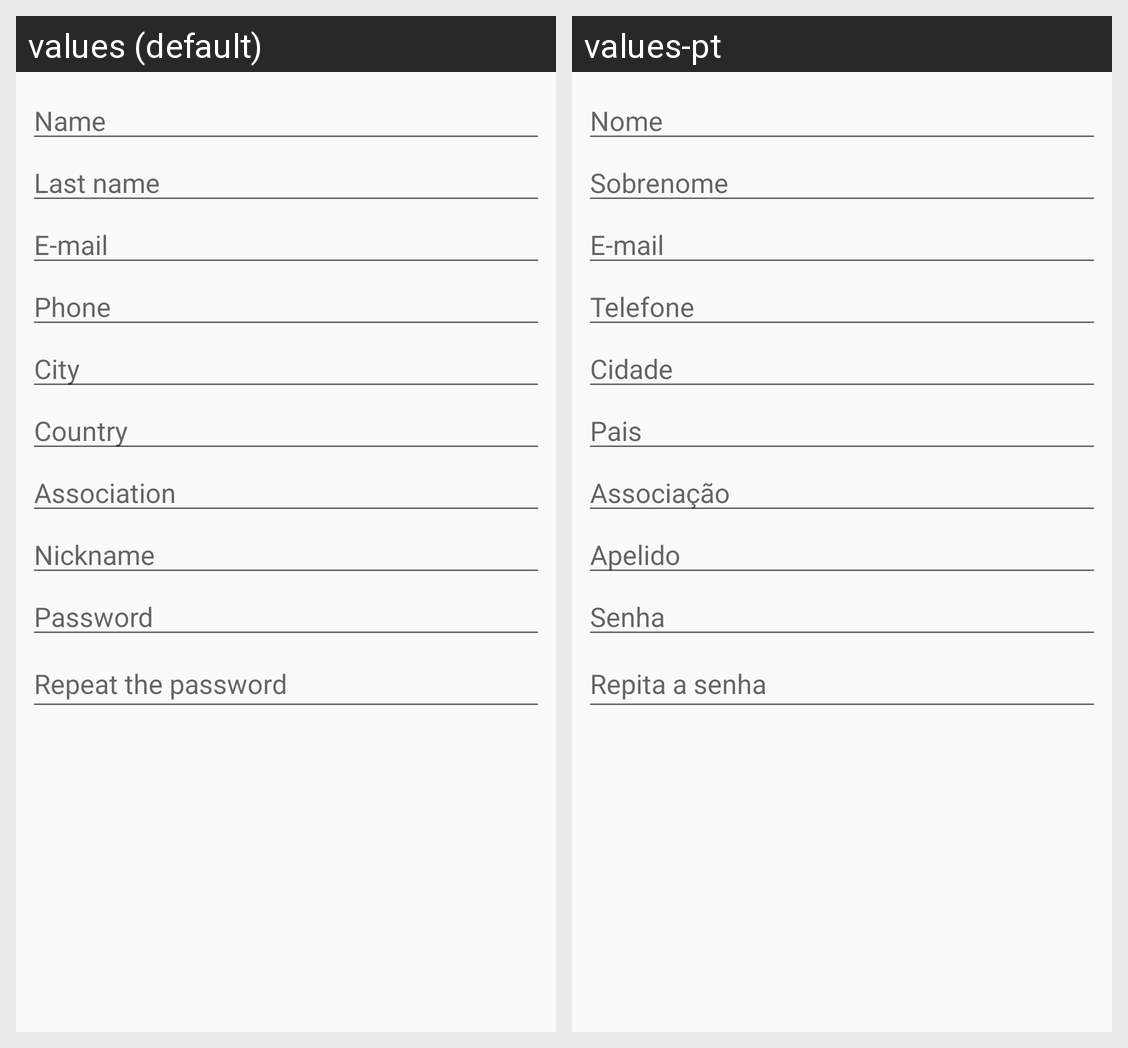

Locale-by-locale string values for the Android screen shown in this grid:
Android screen res/layout/activity_cadastro.xml rendered under 2 locales, left to right: values (default), values-pt. Device: Nexus 5 (rendered at 1080×1920; each locale shown at half size, 540×960, under a caption strip naming it); theme AppThemeTab.
Strings drawn on this screen, with the default value and each locale's value (text and hints the layout hard-codes, and strings that could not be matched under every locale, appear in the picture but are not listed):

hint_nome
  values: Name
  values-pt: Nome

hint_second_name
  values: Last name
  values-pt: Sobrenome

hint_email
  values: E-mail
  values-pt: E-mail

hint_telefone
  values: Phone
  values-pt: Telefone

hint_city
  values: City
  values-pt: Cidade

hint_pais
  values: Country
  values-pt: Pais

hint_associacao
  values: Association
  values-pt: Associação

hint_apelido
  values: Nickname
  values-pt: Apelido

hint_senha
  values: Password
  values-pt: Senha

hint_senha_again
  values: Repeat the password
  values-pt: Repita a senha
